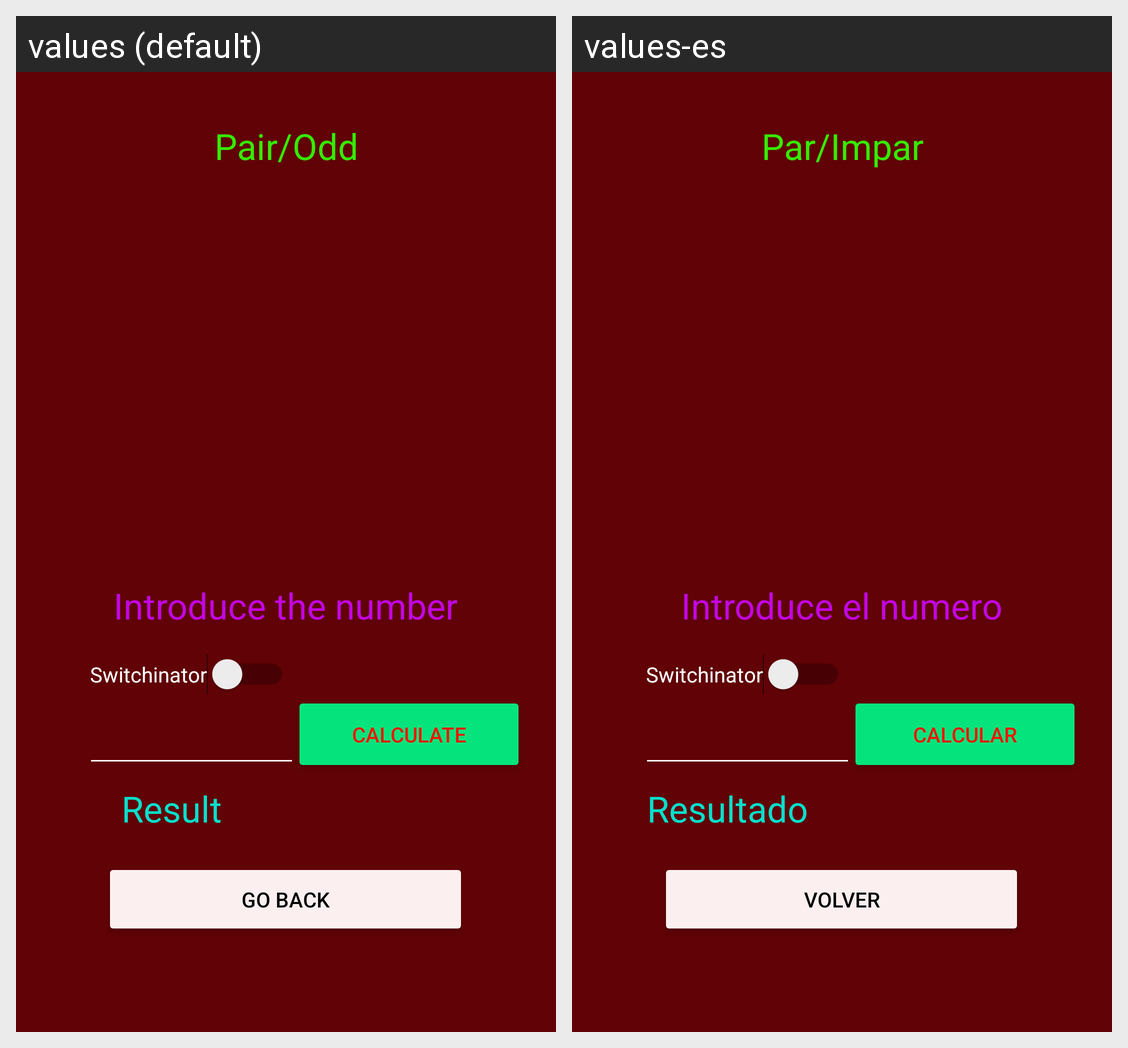

Strings drawn on this Android screen and how each of the app's shown locales translates them:
Android screen res/layout/activity_par_impar.xml rendered under 2 locales, left to right: values (default), values-es. Device: Nexus 5 (rendered at 1080×1920; each locale shown at half size, 540×960, under a caption strip naming it); theme Theme.CalculadoraPrueba.
Strings drawn on this screen, with the default value and each locale's value (text and hints the layout hard-codes, and strings that could not be matched under every locale, appear in the picture but are not listed):

bParImpar
  values: Pair/Odd
  values-es: Par/Impar

tvIntruduceNumeroParImpar
  values: Introduce the number
  values-es: Introduce el numero

bCalcular
  values: Calculate
  values-es: Calcular

tvTextoResultado
  values: Result
  values-es: Resultado

bVolver
  values: Go back
  values-es: Volver
